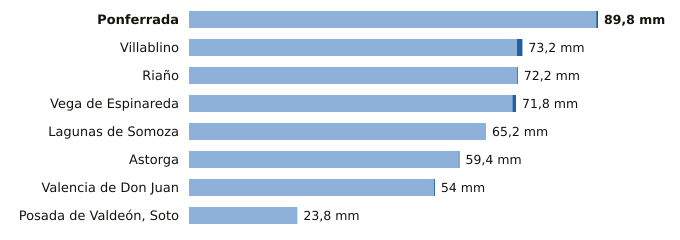

Source data for this figure (header and first rows):
estacion, provincia, indicativo, mm_6_dias_anteriores, mm_hoy, mm_7_dias, horas_de_hoy
Ponferrada, León, 1549, 89.4, 0.4, 89.8, 3
Villablino, León, 1541B, 72.0, 1.2, 73.2, 2
Riaño, León, 2624C, 72.0, 0.2, 72.2, 2
Vega de Espinareda, León, 1561I, 71.0, 0.8, 71.8, 2
Lagunas de Somoza, León, 2737E, 65.2, 0.0, 65.2, 3
Astorga, León, 2734D, 59.2, 0.2, 59.4, 3
Valencia de Don Juan, León, 2664B, 53.8, 0.2, 54.0, 2
Posada de Valdeón, Soto, León, 1178Y, 23.8, 0.0, 23.8, 3
